Run: headless pygame with SDL's dummy video driver; simulated clock (each Clock.tick advances the game by its frame time, no real sleeping); random seed 0; keys injected as events and as key.get_pressed() state; mouse plan: one left click at the window centre at the start of phase 2, then a move to the lower-right quarter at the start of phase 3.
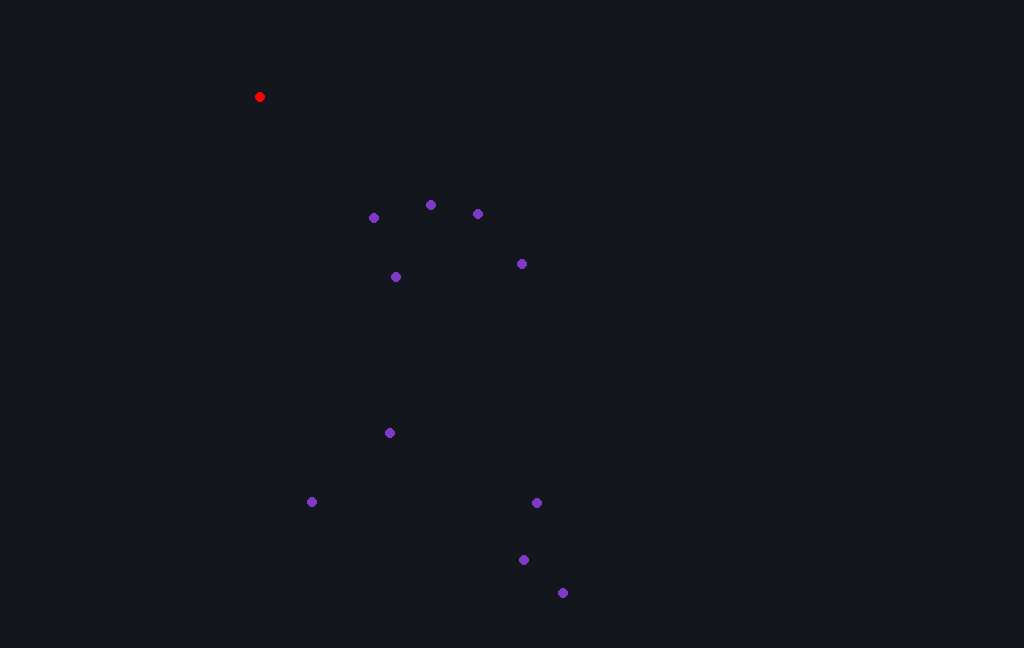
Frame 1 of 4 · flips 1–60 · no input
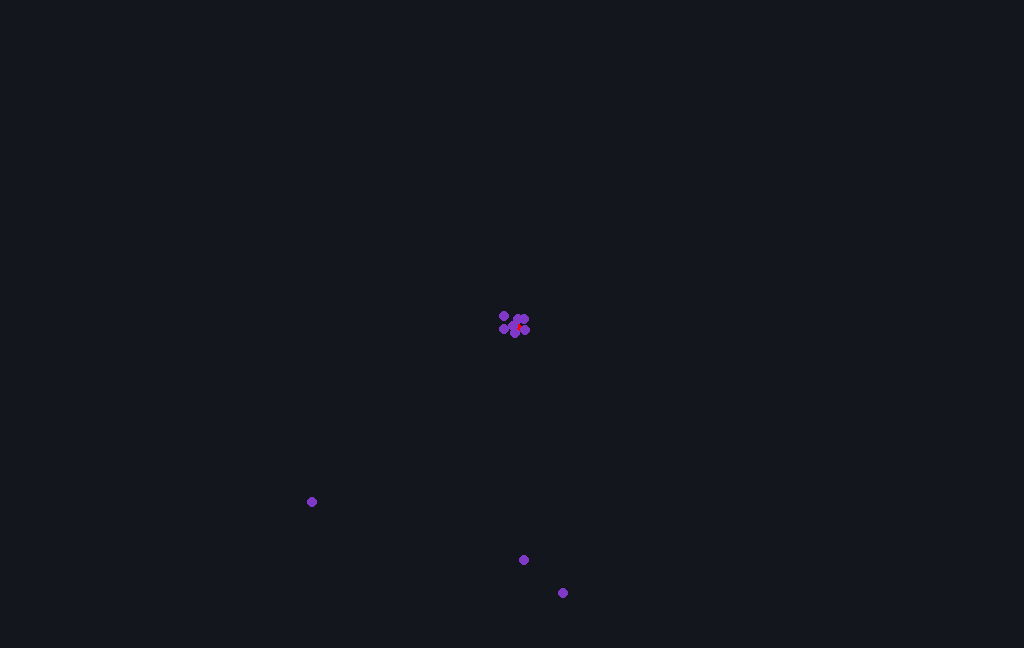
Frame 2 of 4 · flips 61–180 · clicked the window centre · tapped SPACE, RETURN · held RIGHT (→), D
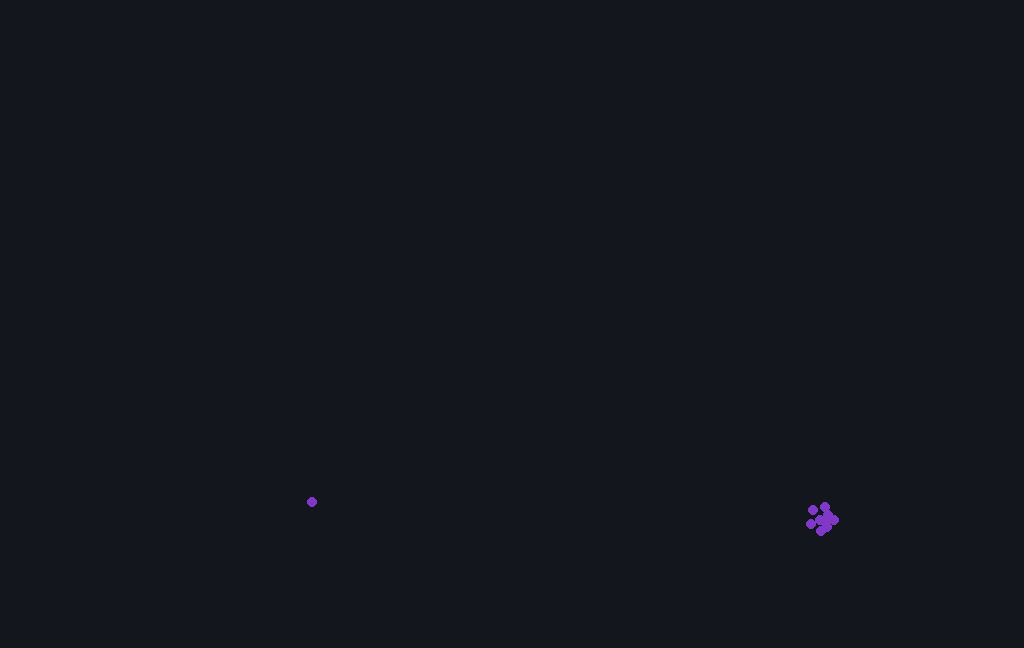
Frame 3 of 4 · flips 181–300 · moved the mouse to the lower-right quarter · held DOWN (↓), S
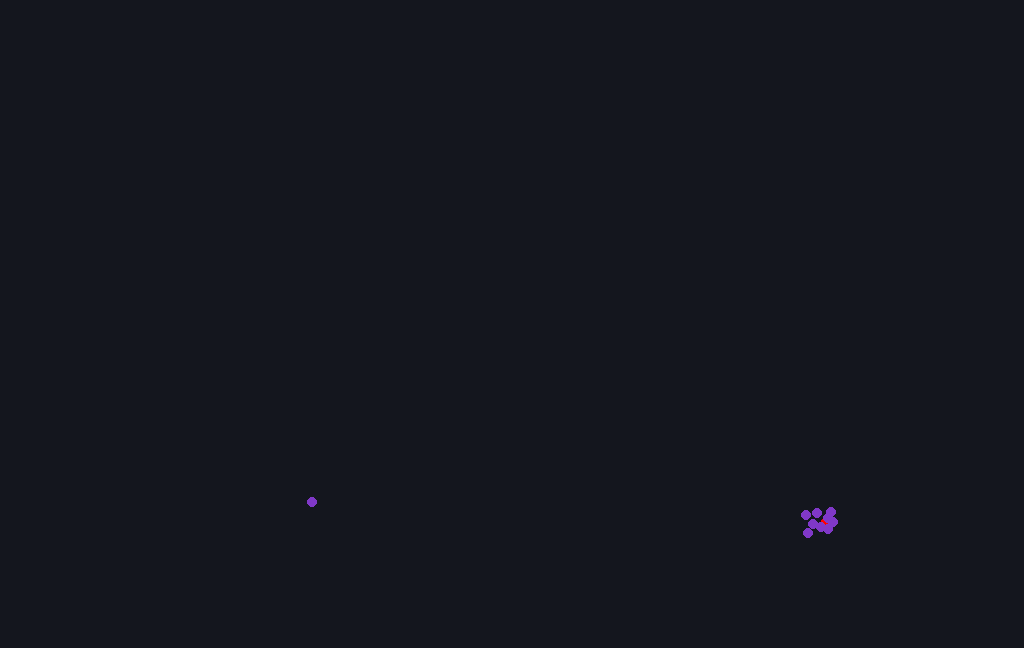
Frame 4 of 4 · flips 301–420 · held LEFT (←), A, UP (↑), W

The pygame program that drew these frames:

import random
import math
import pygame
pygame.init()

# Create screen
SCREEN_X = 1024
SCREEN_Y = 648
screen = pygame.display.set_mode((SCREEN_X, SCREEN_Y), 0, 32)

GAME_TICK = 60
clock = pygame.time.Clock()

# Game coloure
BACKGROUND_COLOR = (20, 22, 30)
BOID_COLOR = (128, 56, 200)


'''Object'''
class Object():
	def __init__(self, x, y, radius, speed, color):
		self.x = x
		self.y = y
		self.radius = radius
		self.speed = speed
		self.color = color

'''Move object'''
class Move_object():
	def move(self):
		self.x += self.dir_horiz * self.speed * time_passed
		self.y += self.dir_verti * self.speed * time_passed

	def move_to_target(self, target_x, target_y):
		radians = math.atan2(target_y - self.y, target_x - self.x)
		self.dir_horiz = math.cos(radians)
		self.dir_verti = math.sin(radians)

'''Draw object'''
class Draw_object():
	def draw(self):
		self.box = pygame.draw.circle(screen, self.color, (self.x, self.y), self.radius)

'''Boid'''
class Boid(Object, Move_object, Draw_object, pygame.math.Vector2):
	def __init__(self, x, y, radius, speed, color):
		super().__init__(x, y, radius, speed, color)
		self.dir_horiz = 0
		self.dir_verti = 0
		self.Vector2 = tuple[self.x, self.y]
	
	def direction_to_object(self, other):
		radians = math.atan2(other.y - self.y, other.x - self.x)
		horizontal = math.cos(radians)
		vertical = math.sin(radians)
		return (horizontal, vertical)

	def distance_to_object(self, other):
		return pygame.math.Vector2.distance_to(self, other)
	
	def avoid_boids(self):
		for boid in boids:
			distance = self.distance_to_object(boid)
			if distance > 1 and distance < 10:
				horizontal, vertical = self.direction_to_object(boid)
				self.dir_horiz -= horizontal
				self.dir_verti -= vertical


# Create boids
boids = []
i = 0
while i < 10:
	boids.append(Boid(200 + 400 * random.random(), 200 + 400 * random.random(), 5, 200, BOID_COLOR))
	i += 1

boid_target = Boid(800, 300, 5, 600, (255, 0, 0))

# Game loop
while True:
	# Check for events
	events = pygame.event.get()
	for event in events:
		if event.type == pygame.QUIT:
			pygame.quit()
			exit()
		if event.type == pygame.KEYDOWN:
			if event.key == pygame.K_ESCAPE:
				pygame.quit()
				exit()

	# Sets amount of updates per second
	time_passed = clock.tick(GAME_TICK) / 1000.0

	# Set background color
	screen.fill(BACKGROUND_COLOR)


	mouse_x, mouse_y = pygame.mouse.get_pos()
	boid_target.move_to_target(mouse_x, mouse_y)
	boid_target.move()
	boid_target.draw()


	# Update boids direction
	for boid in boids:
		if boid.distance_to_object(boid_target) < 200:
			boid.move_to_target(boid_target.x, boid_target.y)
		
		boid.avoid_boids()
		boid.move()
		boid.draw()



	# Update display too show new frame
	pygame.display.update()
